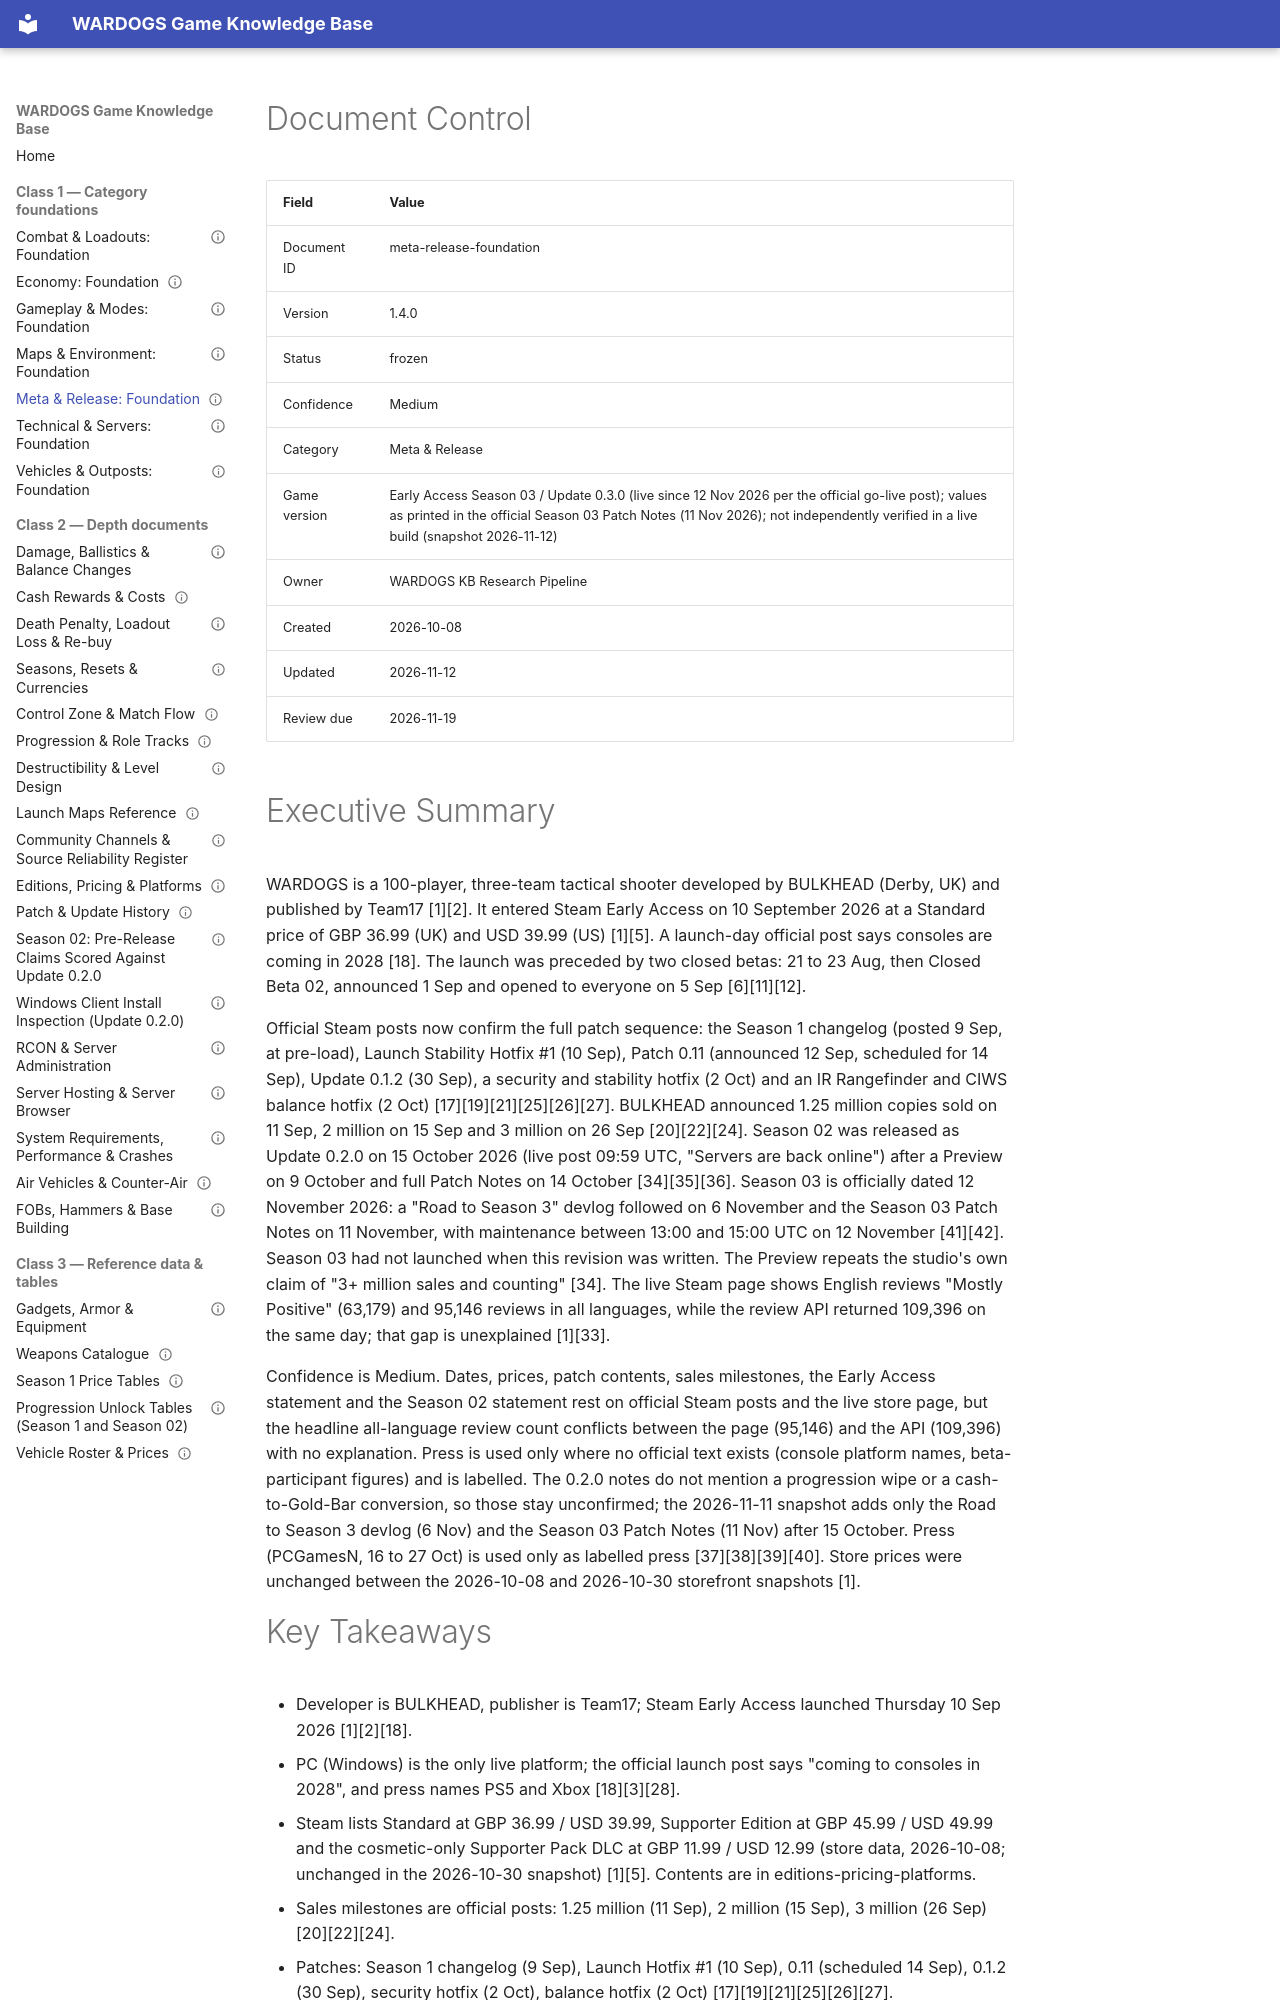

repository: VainAsher/wardogs-game-knowledge-base · page: meta-release/meta-release-foundation/index.html · generator: mkdocs

---
id: meta-release-foundation
title: "Meta & Release: Foundation"
version: 1.4.0
status: frozen
confidence: Medium
category: Meta & Release
topic: "Early Access roadmap, patch history, platforms and pricing, community"
market: Global
game_version: "Early Access Season 03 / Update 0.3.0 (live since 12 Nov 2026 per the official go-live post); values as printed in the official Season 03 Patch Notes (11 Nov 2026); not independently verified in a live build (snapshot 2026-11-12)"
document_type: foundation
created: 2026-10-08
updated: 2026-11-12
review_due: 2026-11-19
sources_verified: 2026-11-12
supersedes: null
related: [gameplay-modes-foundation, economy-foundation, technical-servers-foundation, maps-environment-foundation, patch-history, editions-pricing-platforms, season-2-announcements, community-and-source-reliability, season-reset-and-currencies]
tags: [release, early-access, patch-history, pricing, platforms, roadmap, community]
---

# Document Control

| Field | Value |
|-------|-------|
| Document ID | meta-release-foundation |
| Version | 1.4.0 |
| Status | frozen |
| Confidence | Medium |
| Category | Meta & Release |
| Game version | Early Access Season 03 / Update 0.3.0 (live since 12 Nov 2026 per the official go-live post); values as printed in the official Season 03 Patch Notes (11 Nov 2026); not independently verified in a live build (snapshot 2026-11-12) |
| Owner | WARDOGS KB Research Pipeline |
| Created | 2026-10-08 |
| Updated | 2026-11-12 |
| Review due | 2026-11-19 |

# Executive Summary

WARDOGS is a 100-player, three-team tactical shooter developed by BULKHEAD (Derby, UK) and published by Team17 [1][2]. It entered Steam Early Access on 10 September 2026 at a Standard price of GBP 36.99 (UK) and USD 39.99 (US) [1][5]. A launch-day official post says consoles are coming in 2028 [18]. The launch was preceded by two closed betas: 21 to 23 Aug, then Closed Beta 02, announced 1 Sep and opened to everyone on 5 Sep [6][11][12].

Official Steam posts now confirm the full patch sequence: the Season 1 changelog (posted 9 Sep, at pre-load), Launch Stability Hotfix #1 (10 Sep), Patch 0.11 (announced 12 Sep, scheduled for 14 Sep), Update 0.1.2 (30 Sep), a security and stability hotfix (2 Oct) and an IR Rangefinder and CIWS balance hotfix (2 Oct) [17][19][21][25][26][27]. BULKHEAD announced 1.25 million copies sold on 11 Sep, 2 million on 15 Sep and 3 million on 26 Sep [20][22][24]. Season 02 was released as Update 0.2.0 on 15 October 2026 (live post 09:59 UTC, "Servers are back online") after a Preview on 9 October and full Patch Notes on 14 October [34][35][36]. Season 03 is officially dated 12 November 2026: a "Road to Season 3" devlog followed on 6 November and the Season 03 Patch Notes on 11 November, with maintenance between 13:00 and 15:00 UTC on 12 November [41][42]. Season 03 had not launched when this revision was written. The Preview repeats the studio's own claim of "3+ million sales and counting" [34]. The live Steam page shows English reviews "Mostly Positive" (63,179) and 95,146 reviews in all languages, while the review API returned 109,396 on the same day; that gap is unexplained [1][33].

Confidence is Medium. Dates, prices, patch contents, sales milestones, the Early Access statement and the Season 02 statement rest on official Steam posts and the live store page, but the headline all-language review count conflicts between the page (95,146) and the API (109,396) with no explanation. Press is used only where no official text exists (console platform names, beta-participant figures) and is labelled. The 0.2.0 notes do not mention a progression wipe or a cash-to-Gold-Bar conversion, so those stay unconfirmed; the 2026-11-11 snapshot adds only the Road to Season 3 devlog (6 Nov) and the Season 03 Patch Notes (11 Nov) after 15 October. Press (PCGamesN, 16 to 27 Oct) is used only as labelled press [37][38][39][40]. Store prices were unchanged between the 2026-10-08 and 2026-10-30 storefront snapshots [1].
